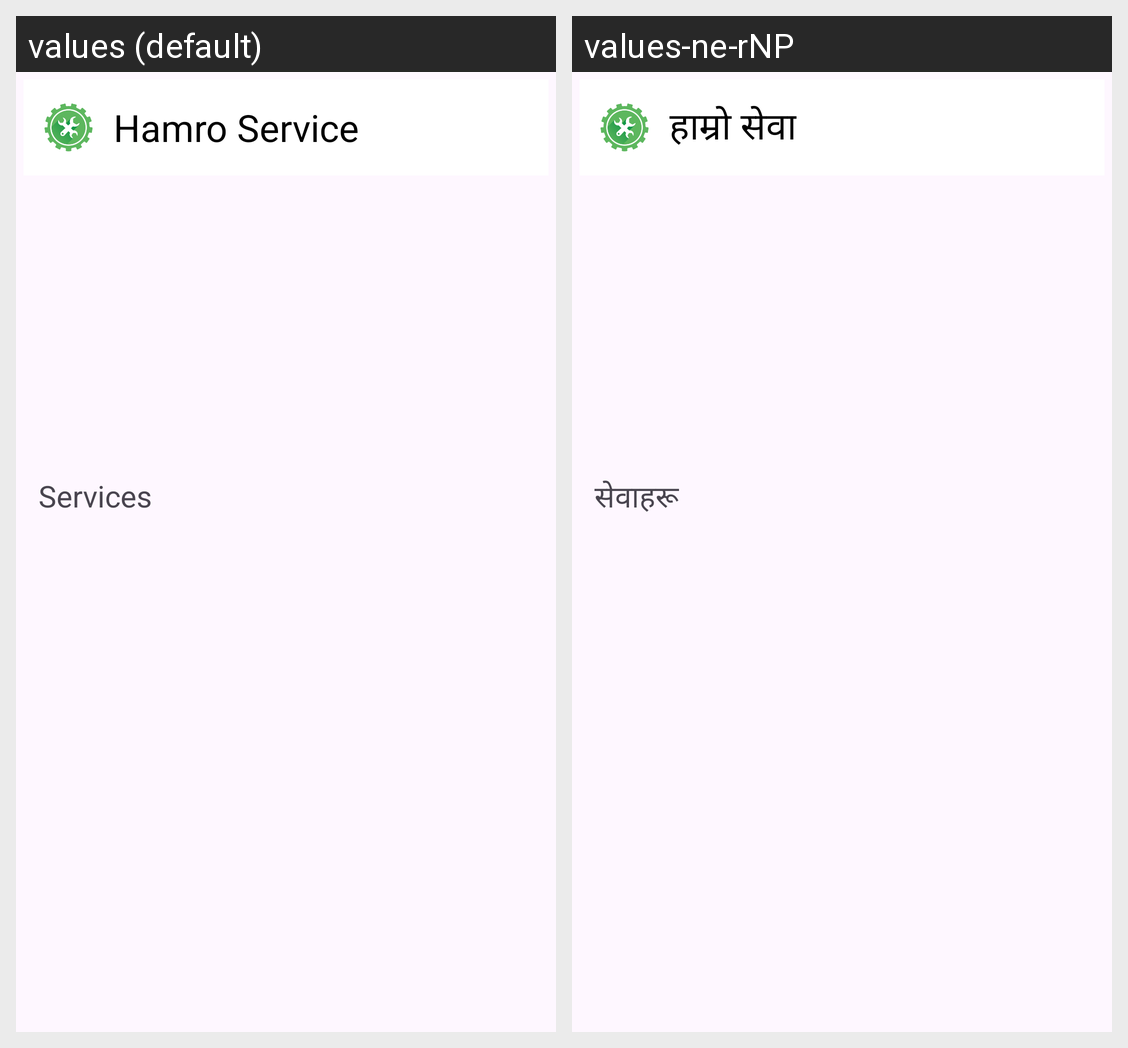

For this localized Android screen grid, give each drawn string resource with its value in every locale shown.
Android screen res/layout/activity_main.xml rendered under 2 locales, left to right: values (default), values-ne-rNP. Device: Nexus 5 (rendered at 1080×1920; each locale shown at half size, 540×960, under a caption strip naming it); theme Theme.HamroService.
Strings drawn on this screen, with the default value and each locale's value (text and hints the layout hard-codes, and strings that could not be matched under every locale, appear in the picture but are not listed):

app_name
  values: Hamro Service
  values-ne-rNP: हाम्रो सेवा

services
  values: Services
  values-ne-rNP: सेवाहरू
